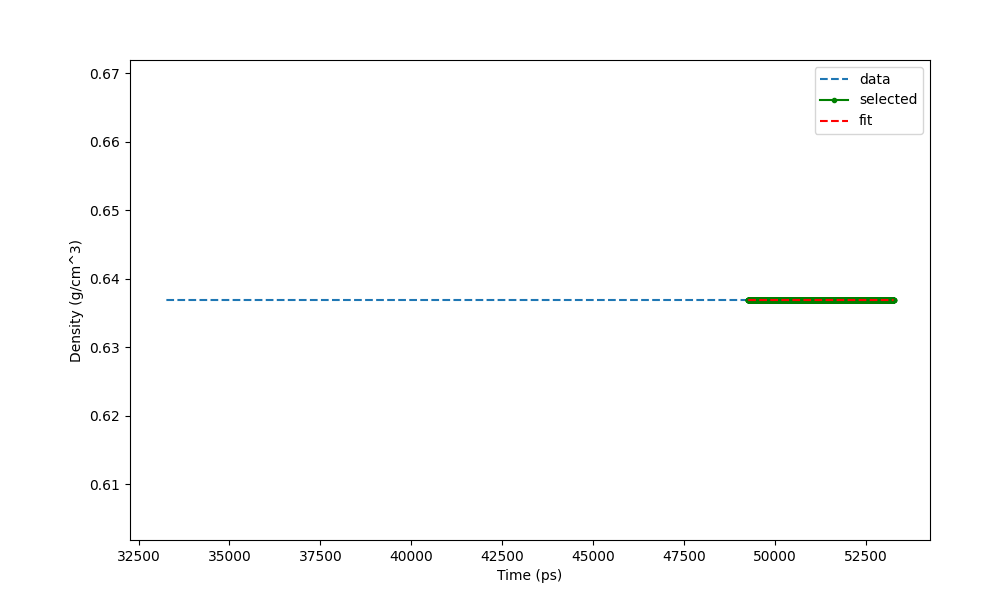

The data file committed next to this chart (first rows):
Time (ps) (16001), Density (g/cm^3)
3.326e+04, 0.6369
3.326e+04, 0.6369
3.327e+04, 0.6369
3.327e+04, 0.6369
3.327e+04, 0.6369
3.327e+04, 0.6369
3.327e+04, 0.6369
3.327e+04, 0.6369
3.327e+04, 0.6369
3.327e+04, 0.6369
3.327e+04, 0.6369
3.328e+04, 0.6369
3.328e+04, 0.6369
3.328e+04, 0.6369
3.328e+04, 0.6369
3.328e+04, 0.6369
3.328e+04, 0.6369
3.328e+04, 0.6369
3.328e+04, 0.6369
3.328e+04, 0.6369
3.328e+04, 0.6369
3.328e+04, 0.6369
3.329e+04, 0.6369
3.329e+04, 0.6369
3.329e+04, 0.6369
3.329e+04, 0.6369
3.329e+04, 0.6369
3.329e+04, 0.6369
3.329e+04, 0.6369
3.329e+04, 0.6369
3.329e+04, 0.6369
3.33e+04, 0.6369
3.33e+04, 0.6369
3.33e+04, 0.6369
3.33e+04, 0.6369
3.33e+04, 0.6369
3.33e+04, 0.6369
3.33e+04, 0.6369
3.33e+04, 0.6369
3.33e+04, 0.6369
3.33e+04, 0.6369
3.33e+04, 0.6369
3.331e+04, 0.6369
3.331e+04, 0.6369
3.331e+04, 0.6369
3.331e+04, 0.6369
3.331e+04, 0.6369
3.331e+04, 0.6369
3.331e+04, 0.6369
3.331e+04, 0.6369
3.331e+04, 0.6369
3.332e+04, 0.6369
3.332e+04, 0.6369
3.332e+04, 0.6369
3.332e+04, 0.6369
3.332e+04, 0.6369
3.332e+04, 0.6369
3.332e+04, 0.6369
3.332e+04, 0.6369
3.332e+04, 0.6369
... 19,941 more rows
